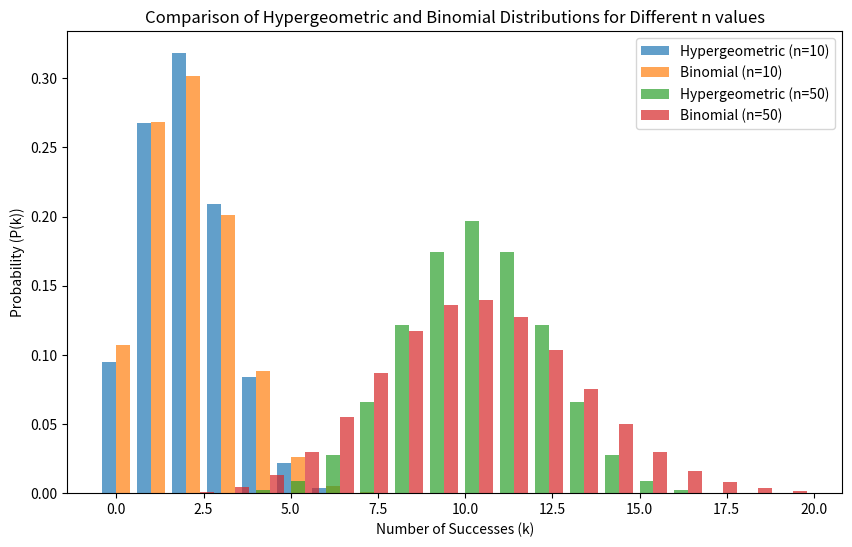

The script that saved this image:
import matplotlib.pyplot as plt
import numpy as np
from scipy.stats import hypergeom, binom

N = 100
M = 20
n_values = [10, 50]

plt.figure(figsize=(10, 6))

for n in n_values:
    k_values = np.arange(0, 20)
    hypergeo_pmf = hypergeom.pmf(k_values, N, M, n)
    binom_pmf = binom.pmf(k_values, n, M/N)

    plt.bar(k_values - 0.2 + (n_values.index(n) * 0.4), hypergeo_pmf, width=0.4, label=f'Hypergeometric (n={n})', alpha=0.7)
    plt.bar(k_values + 0.2 + (n_values.index(n) * 0.4), binom_pmf, width=0.4, label=f'Binomial (n={n})', alpha=0.7)

plt.xlabel('Number of Successes (k)')
plt.ylabel('Probability (P(k))')
plt.title('Comparison of Hypergeometric and Binomial Distributions for Different n values')
plt.legend()

plt.show()
